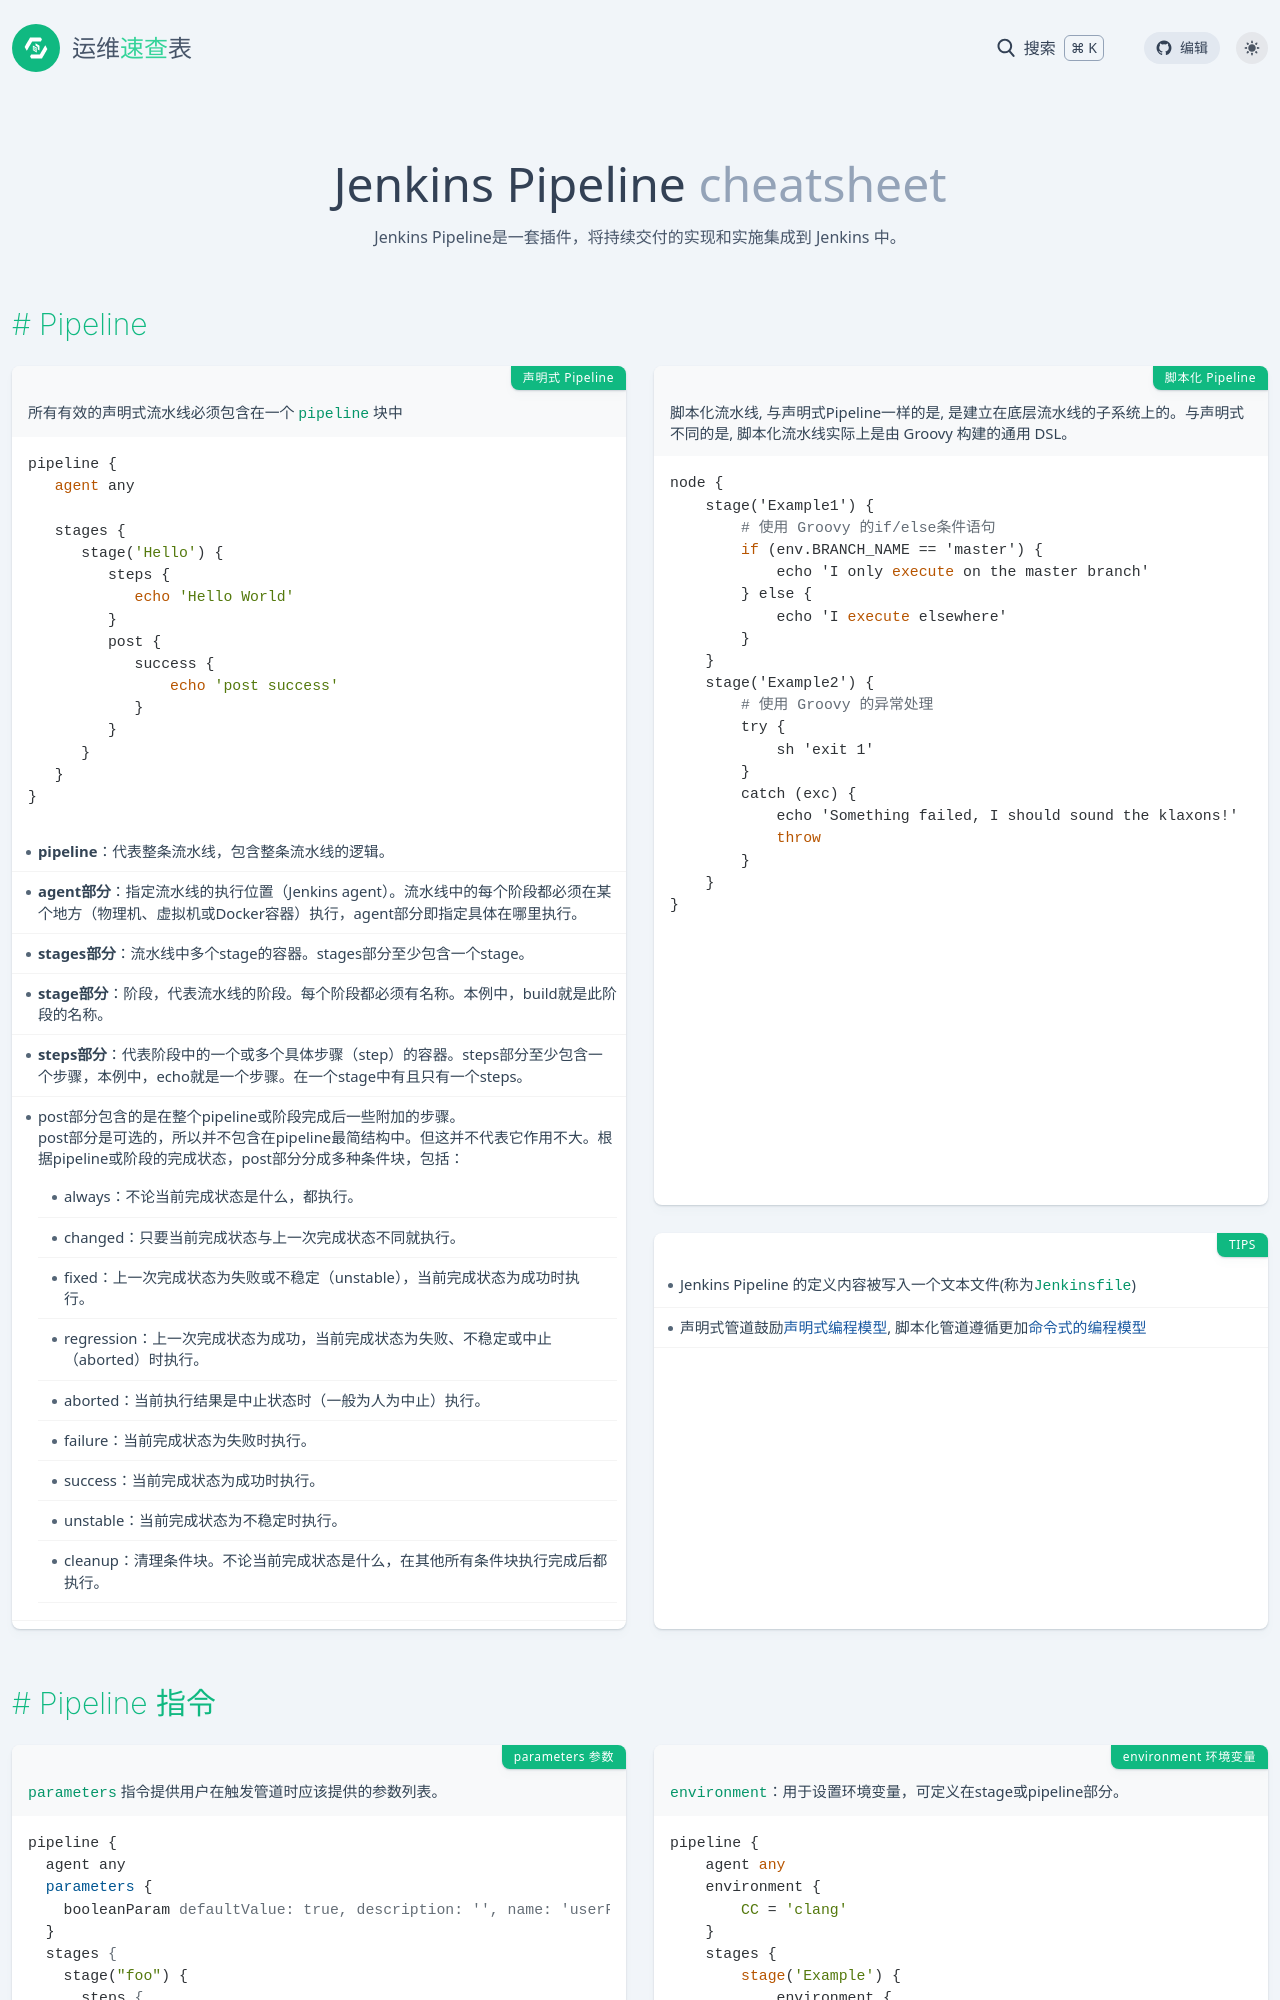

repository: lework/reference · page: jenkins-pipeline.html · generator: jekyll

---
title: Jenkins Pipeline
background: bg-red-600
label: jenkins
tags:
  - ci
  - cd
  - jenkins
categories:
  - CICD
date: 2022-12-15 18:58:57
intro:  Jenkins Pipeline是一套插件，将持续交付的实现和实施集成到 Jenkins 中。
---



Pipeline {.cols-2}
---------------

### 声明式 Pipeline {.row-span-2}


所有有效的声明式流水线必须包含在一个 `pipeline` 块中

```
pipeline {
   agent any

   stages {
      stage('Hello') {
         steps {
            echo 'Hello World'
         }
         post { 
         	success {
         		echo 'post success'
         	}
         }
      }
   }
}
```

- **pipeline**：代表整条流水线，包含整条流水线的逻辑。
- **agent部分**：指定流水线的执行位置（Jenkins agent）。流水线中的每个阶段都必须在某个地方（物理机、虚拟机或Docker容器）执行，agent部分即指定具体在哪里执行。
- **stages部分**：流水线中多个stage的容器。stages部分至少包含一个stage。
- **stage部分**：阶段，代表流水线的阶段。每个阶段都必须有名称。本例中，build就是此阶段的名称。
- **steps部分**：代表阶段中的一个或多个具体步骤（step）的容器。steps部分至少包含一个步骤，本例中，echo就是一个步骤。在一个stage中有且只有一个steps。

- post部分包含的是在整个pipeline或阶段完成后一些附加的步骤。

  > post部分是可选的，所以并不包含在pipeline最简结构中。但这并不代表它作用不大。根据pipeline或阶段的完成状态，post部分分成多种条件块，包括：

  - always：不论当前完成状态是什么，都执行。
  - changed：只要当前完成状态与上一次完成状态不同就执行。
  - fixed：上一次完成状态为失败或不稳定（unstable），当前完成状态为成功时执行。
  - regression：上一次完成状态为成功，当前完成状态为失败、不稳定或中止（aborted）时执行。
  - aborted：当前执行结果是中止状态时（一般为人为中止）执行。
  - failure：当前完成状态为失败时执行。
  - success：当前完成状态为成功时执行。
  - unstable：当前完成状态为不稳定时执行。
  - cleanup：清理条件块。不论当前完成状态是什么，在其他所有条件块执行完成后都执行。


### 脚本化 Pipeline

脚本化流水线, 与声明式Pipeline一样的是, 是建立在底层流水线的子系统上的。与声明式不同的是, 脚本化流水线实际上是由 Groovy 构建的通用 DSL。

```
node {
    stage('Example1') {
        # 使用 Groovy 的if/else条件语句
        if (env.BRANCH_NAME == 'master') {
            echo 'I only execute on the master branch'
        } else {
            echo 'I execute elsewhere'
        }
    }
    stage('Example2') {
        # 使用 Groovy 的异常处理
        try {
            sh 'exit 1'
        }
        catch (exc) {
            echo 'Something failed, I should sound the klaxons!'
            throw
        }
    }
}
```

### TIPS

- Jenkins Pipeline 的定义内容被写入一个文本文件(称为`Jenkinsfile`)
- 声明式管道鼓励[声明式编程模型](https://en.wikipedia.org/wiki/Declarative_programming), 脚本化管道遵循更加[命令式的编程模型](https://en.wikipedia.org/wiki/Imperative_programming)



Pipeline 指令 {.cols-2}
---------------

### parameters 参数 {.row-span-3}

 `parameters` 指令提供用户在触发管道时应该提供的参数列表。 

```
pipeline {
  agent any
  parameters {
    booleanParam defaultValue: true, description: '', name: 'userFlag'
  }
  stages {
    stage("foo") {
      steps {
        echo "flag: ${params.userFlag}"
      }
    }
  }
}
```

#### 可用参数

- `string`，字符串类型的参数。

    ```
    parameters {
      string name: 'DEPLOY_ENV', defaultValue: 'staging', description: ''
    }
    ```

- `text`，多行文本类型的参数，换行使用\n。

    ```
    parameters {
      text name: 'DEPLOY_TEXT', defaultValue:'One\nTwo\nThree\n'，description: ''
    }
    ```

- `booleanParam` 布尔类型的参数。

  ```
  parameters {
  	booleanParam(name: 'DEBUG_BUILD', defaultValue: true, description: '') 
  }
  ```

  

- `choice`，选择参数类型，使用\n来分隔多个选项。

    ```
    parameters {
      choice choices: ['dev\\ntest\\nstaging'], description: '请选择部署的环境', name: 'CHOICES'
    }
    ```

- password，密码类型。

    ```
    parameters {
      password defaultValue: 'test', description: '', name: 'test'
    }
    ```

- file 文件类型

    ```
    parameters {
      file description: '', name: '/tmp/file'
    }
    ```
